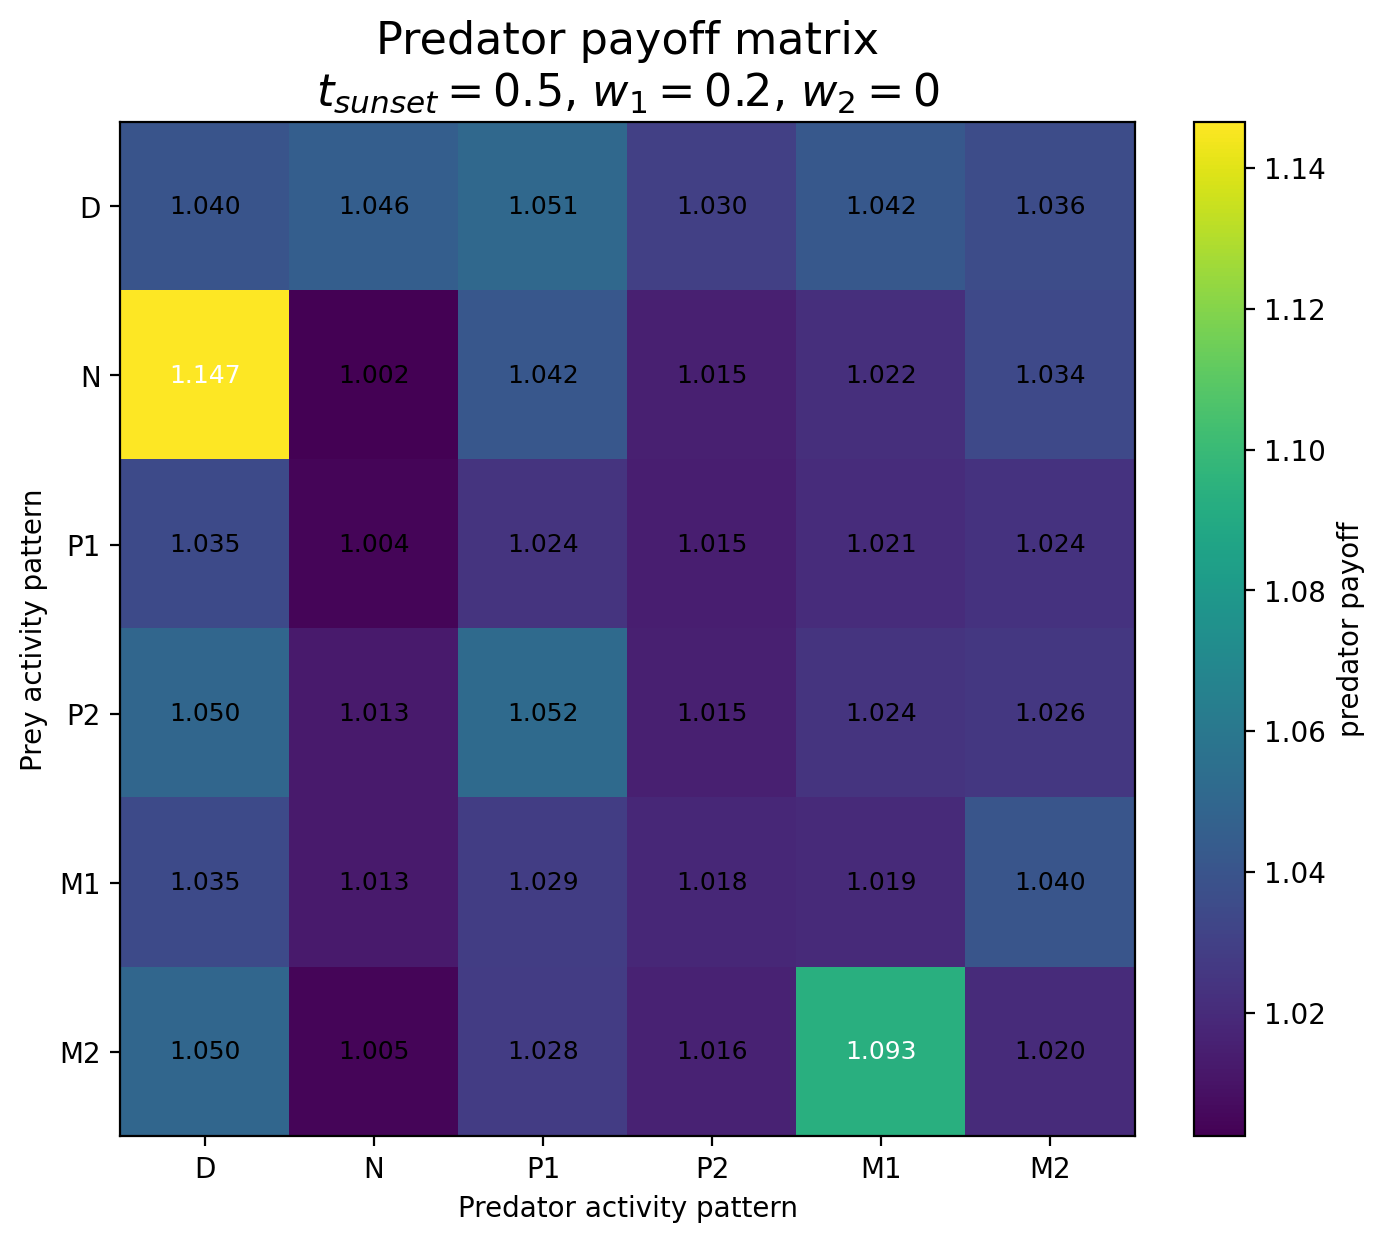

Source data for this figure (header and first rows):
Prey / Predator, D, N, P1, P2, M1, M2
D, 1.04, 1.046, 1.051, 1.03, 1.042, 1.036
N, 1.147, 1.002, 1.042, 1.015, 1.022, 1.034
P1, 1.035, 1.004, 1.024, 1.015, 1.021, 1.024
P2, 1.05, 1.013, 1.052, 1.015, 1.024, 1.026
M1, 1.035, 1.013, 1.029, 1.018, 1.019, 1.04
M2, 1.05, 1.005, 1.028, 1.016, 1.093, 1.02
